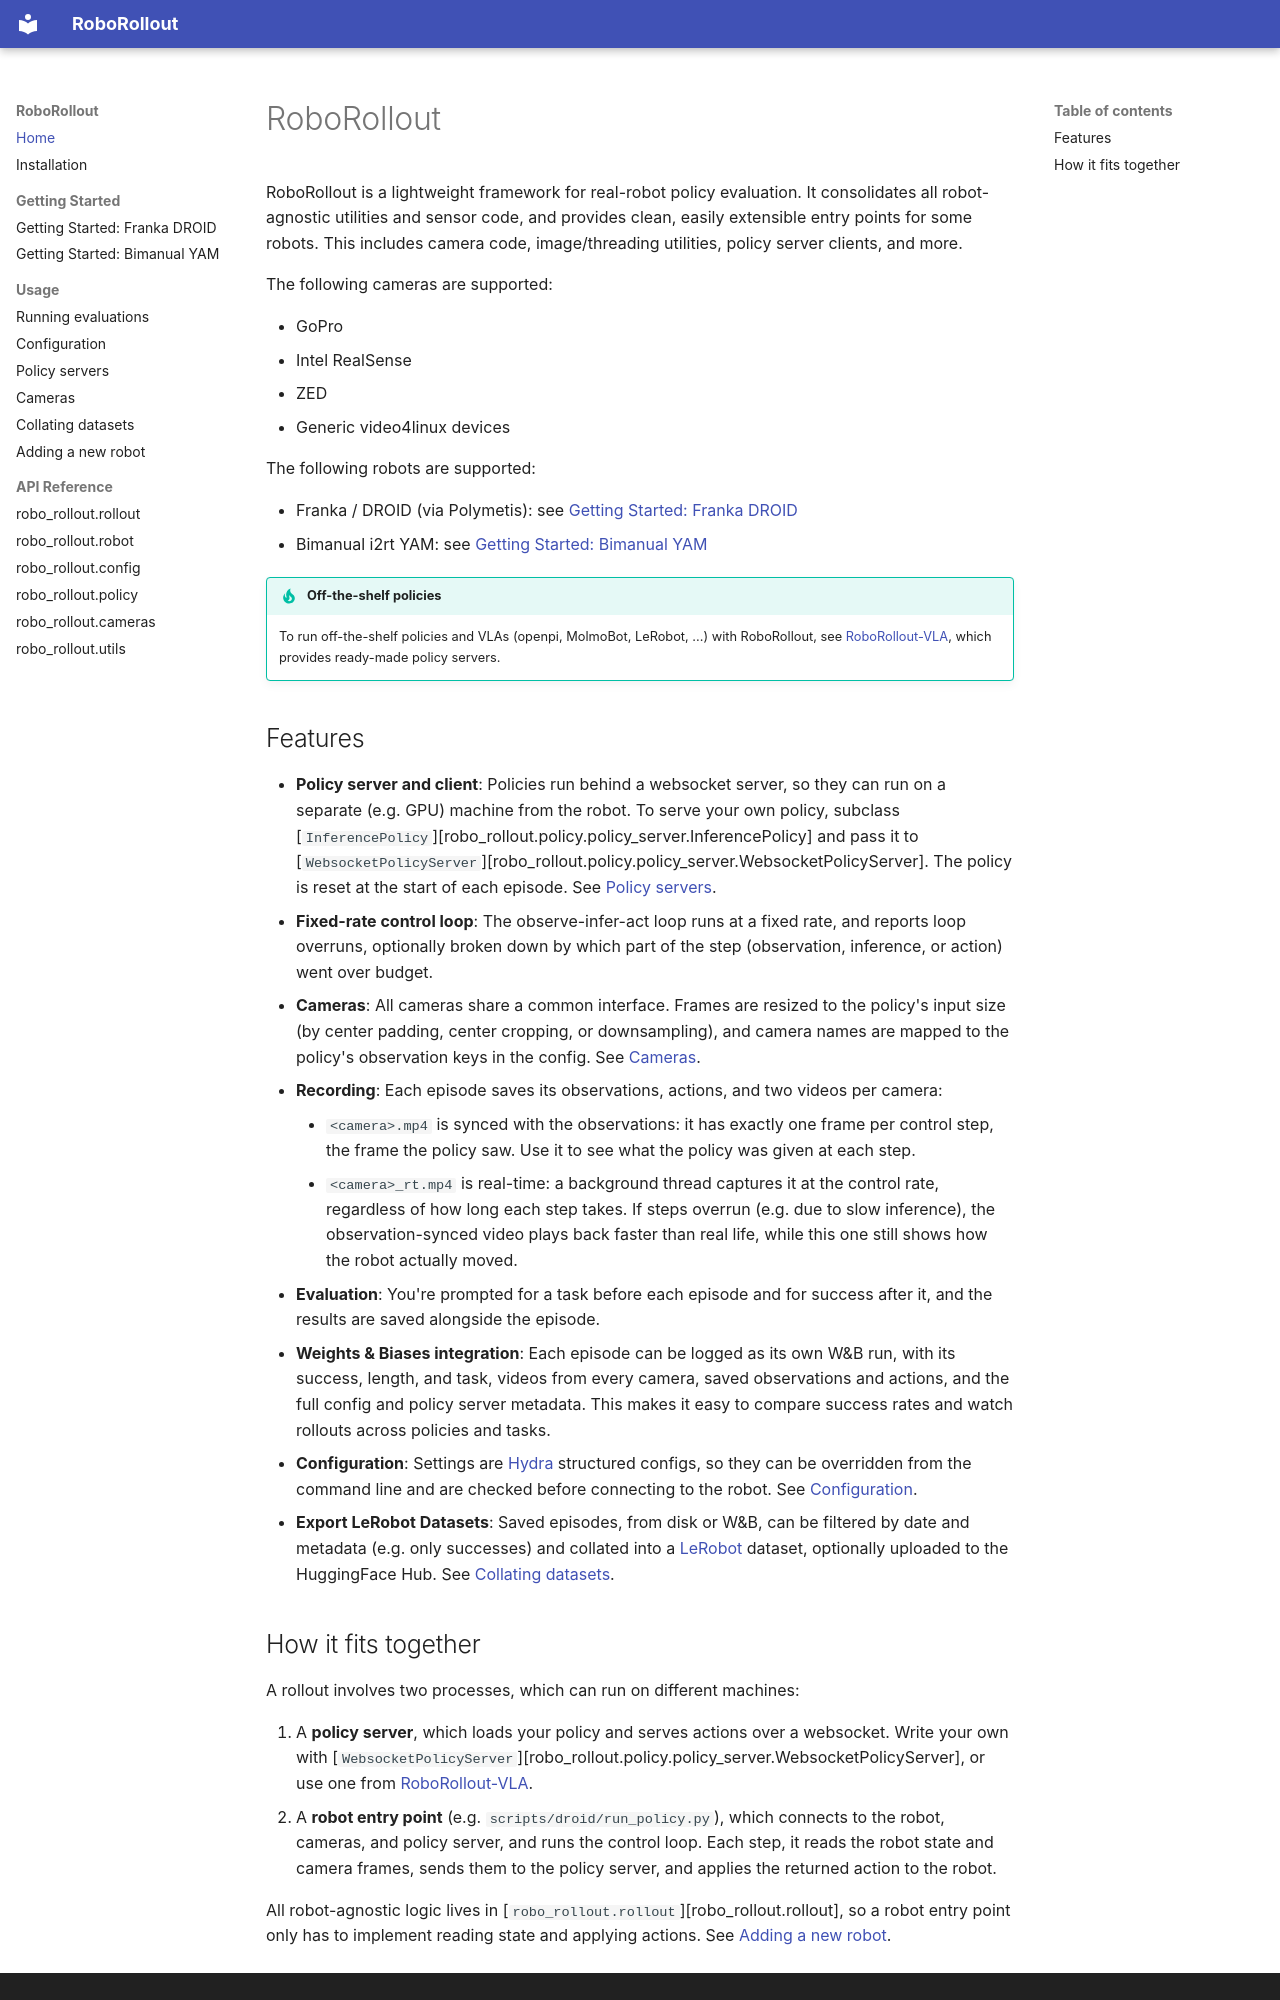

repository: abhaybd/RoboRollout · page: index.html · generator: mkdocs

# RoboRollout

RoboRollout is a lightweight framework for real-robot policy evaluation. It consolidates all robot-agnostic utilities and sensor code, and provides clean, easily extensible entry points for some robots.
This includes camera code, image/threading utilities, policy server clients, and more.

The following cameras are supported:

- GoPro
- Intel RealSense
- ZED
- Generic video4linux devices

The following robots are supported:

- Franka / DROID (via Polymetis): see [Getting Started: Franka DROID](getting-started/droid.md)
- Bimanual i2rt YAM: see [Getting Started: Bimanual YAM](getting-started/yam.md)

!!! tip "Off-the-shelf policies"
    To run off-the-shelf policies and VLAs (openpi, MolmoBot, LeRobot, ...) with RoboRollout, see [RoboRollout-VLA](https://github.com/abhaybd/RoboRollout_VLA), which provides ready-made policy servers.

## Features

- **Policy server and client**: Policies run behind a websocket server, so they can run on a separate (e.g. GPU) machine from the robot. To serve your own policy, subclass [`InferencePolicy`][robo_rollout.policy.policy_server.InferencePolicy] and pass it to [`WebsocketPolicyServer`][robo_rollout.policy.policy_server.WebsocketPolicyServer]. The policy is reset at the start of each episode. See [Policy servers](usage/policy-servers.md).
- **Fixed-rate control loop**: The observe-infer-act loop runs at a fixed rate, and reports loop overruns, optionally broken down by which part of the step (observation, inference, or action) went over budget.
- **Cameras**: All cameras share a common interface. Frames are resized to the policy's input size (by center padding, center cropping, or downsampling), and camera names are mapped to the policy's observation keys in the config. See [Cameras](usage/cameras.md).
- **Recording**: Each episode saves its observations, actions, and two videos per camera:
    - `<camera>.mp4` is synced with the observations: it has exactly one frame per control step, the frame the policy saw. Use it to see what the policy was given at each step.
    - `<camera>_rt.mp4` is real-time: a background thread captures it at the control rate, regardless of how long each step takes. If steps overrun (e.g. due to slow inference), the observation-synced video plays back faster than real life, while this one still shows how the robot actually moved.
- **Evaluation**: You're prompted for a task before each episode and for success after it, and the results are saved alongside the episode.
- **Weights & Biases integration**: Each episode can be logged as its own W&B run, with its success, length, and task, videos from every camera, saved observations and actions, and the full config and policy server metadata. This makes it easy to compare success rates and watch rollouts across policies and tasks.
- **Configuration**: Settings are [Hydra](https://hydra.cc/) structured configs, so they can be overridden from the command line and are checked before connecting to the robot. See [Configuration](usage/configuration.md).
- **Export LeRobot Datasets**: Saved episodes, from disk or W&B, can be filtered by date and metadata (e.g. only successes) and collated into a [LeRobot](https://github.com/huggingface/lerobot) dataset, optionally uploaded to the HuggingFace Hub. See [Collating datasets](usage/collating-datasets.md).
